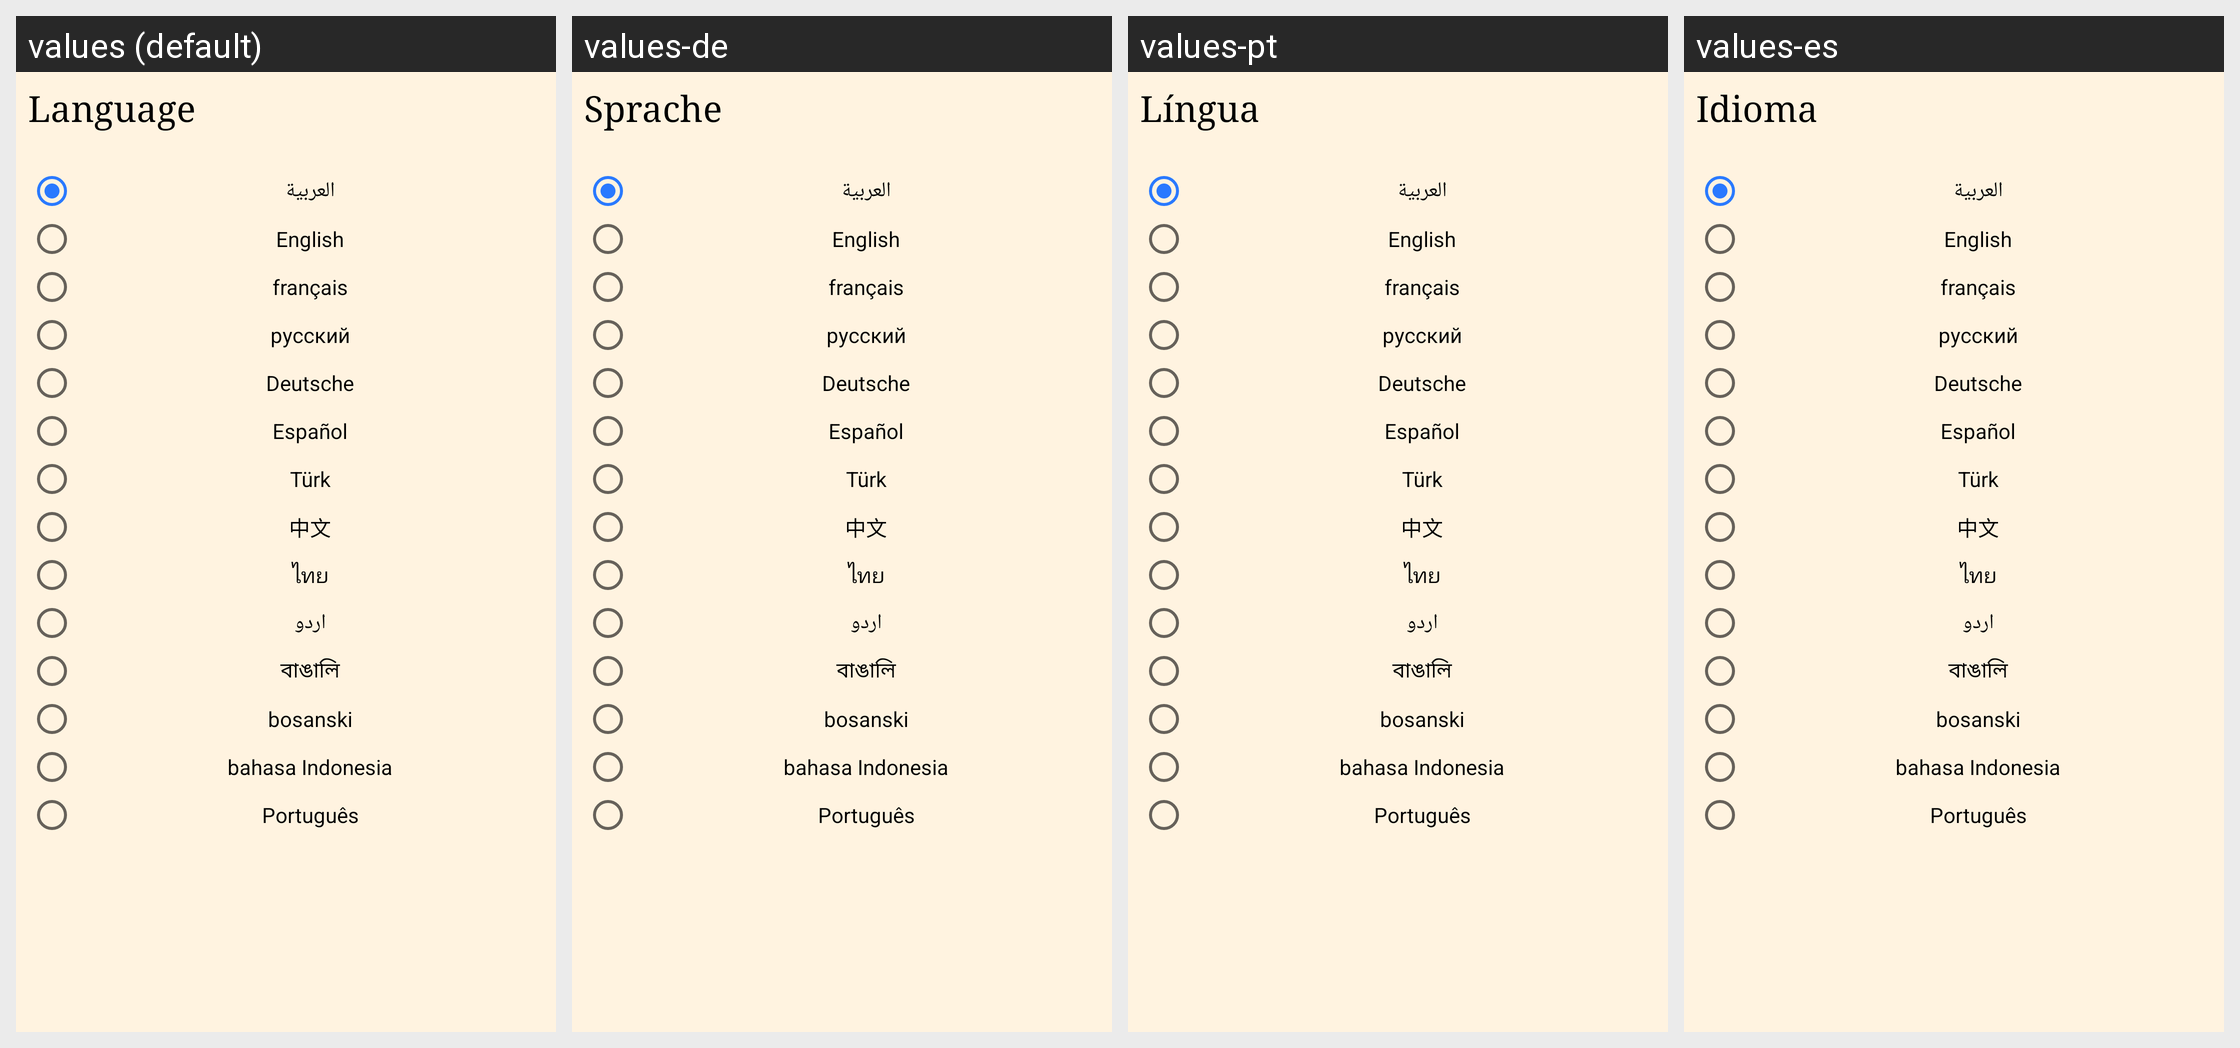

Locale-by-locale string values for the Android screen shown in this grid:
Android screen res/layout/fragment_language.xml rendered under 4 locales, left to right: values (default), values-de, values-pt, values-es. Device: Nexus 5 (rendered at 1080×1920; each locale shown at half size, 540×960, under a caption strip naming it); theme AppTheme.
Other locales in the repository, not shown: values-ar, values-bn, values-bs, values-fr, values-in, values-ru, values-th, values-tr, values-ur, values-zh.
Strings drawn on this screen, with the default value and each locale's value (text and hints the layout hard-codes, and strings that could not be matched under every locale, appear in the picture but are not listed):

language_cd
  values: Language
  values-de: Sprache
  values-pt: Língua
  values-es: Idioma

language_label
  values: Language
  values-de: Sprache
  values-pt: Língua
  values-es: Idioma

arabic
  values: العربية
  values-de: العربية  [not translated; the default value is used]
  values-pt: العربية  [not translated; the default value is used]
  values-es: العربية  [not translated; the default value is used]

english
  values: English
  values-de: English  [not translated; the default value is used]
  values-pt: English  [not translated; the default value is used]
  values-es: English  [not translated; the default value is used]

french
  values: français
  values-de: français  [not translated; the default value is used]
  values-pt: français  [not translated; the default value is used]
  values-es: français  [not translated; the default value is used]

russian
  values: русский
  values-de: русский  [not translated; the default value is used]
  values-pt: русский  [not translated; the default value is used]
  values-es: русский  [not translated; the default value is used]

german
  values: Deutsche
  values-de: Deutsche  [not translated; the default value is used]
  values-pt: Deutsche  [not translated; the default value is used]
  values-es: Deutsche  [not translated; the default value is used]

spanish
  values: Español
  values-de: Español  [not translated; the default value is used]
  values-pt: Español  [not translated; the default value is used]
  values-es: Español  [not translated; the default value is used]

turkish
  values: Türk
  values-de: Türk  [not translated; the default value is used]
  values-pt: Türk  [not translated; the default value is used]
  values-es: Türk  [not translated; the default value is used]

chinese
  values: 中文
  values-de: 中文  [not translated; the default value is used]
  values-pt: 中文  [not translated; the default value is used]
  values-es: 中文  [not translated; the default value is used]

thai
  values: ไทย
  values-de: ไทย  [not translated; the default value is used]
  values-pt: ไทย  [not translated; the default value is used]
  values-es: ไทย  [not translated; the default value is used]

urdu
  values: اردو
  values-de: اردو  [not translated; the default value is used]
  values-pt: اردو  [not translated; the default value is used]
  values-es: اردو  [not translated; the default value is used]

bengali
  values: বাঙালি
  values-de: বাঙালি  [not translated; the default value is used]
  values-pt: বাঙালি  [not translated; the default value is used]
  values-es: বাঙালি  [not translated; the default value is used]

bosnian
  values: bosanski
  values-de: bosanski  [not translated; the default value is used]
  values-pt: bosanski  [not translated; the default value is used]
  values-es: bosanski  [not translated; the default value is used]

indonesian
  values: bahasa Indonesia
  values-de: bahasa Indonesia  [not translated; the default value is used]
  values-pt: bahasa Indonesia  [not translated; the default value is used]
  values-es: bahasa Indonesia  [not translated; the default value is used]

portuguese
  values: Português
  values-de: Português  [not translated; the default value is used]
  values-pt: Português  [not translated; the default value is used]
  values-es: Português  [not translated; the default value is used]
